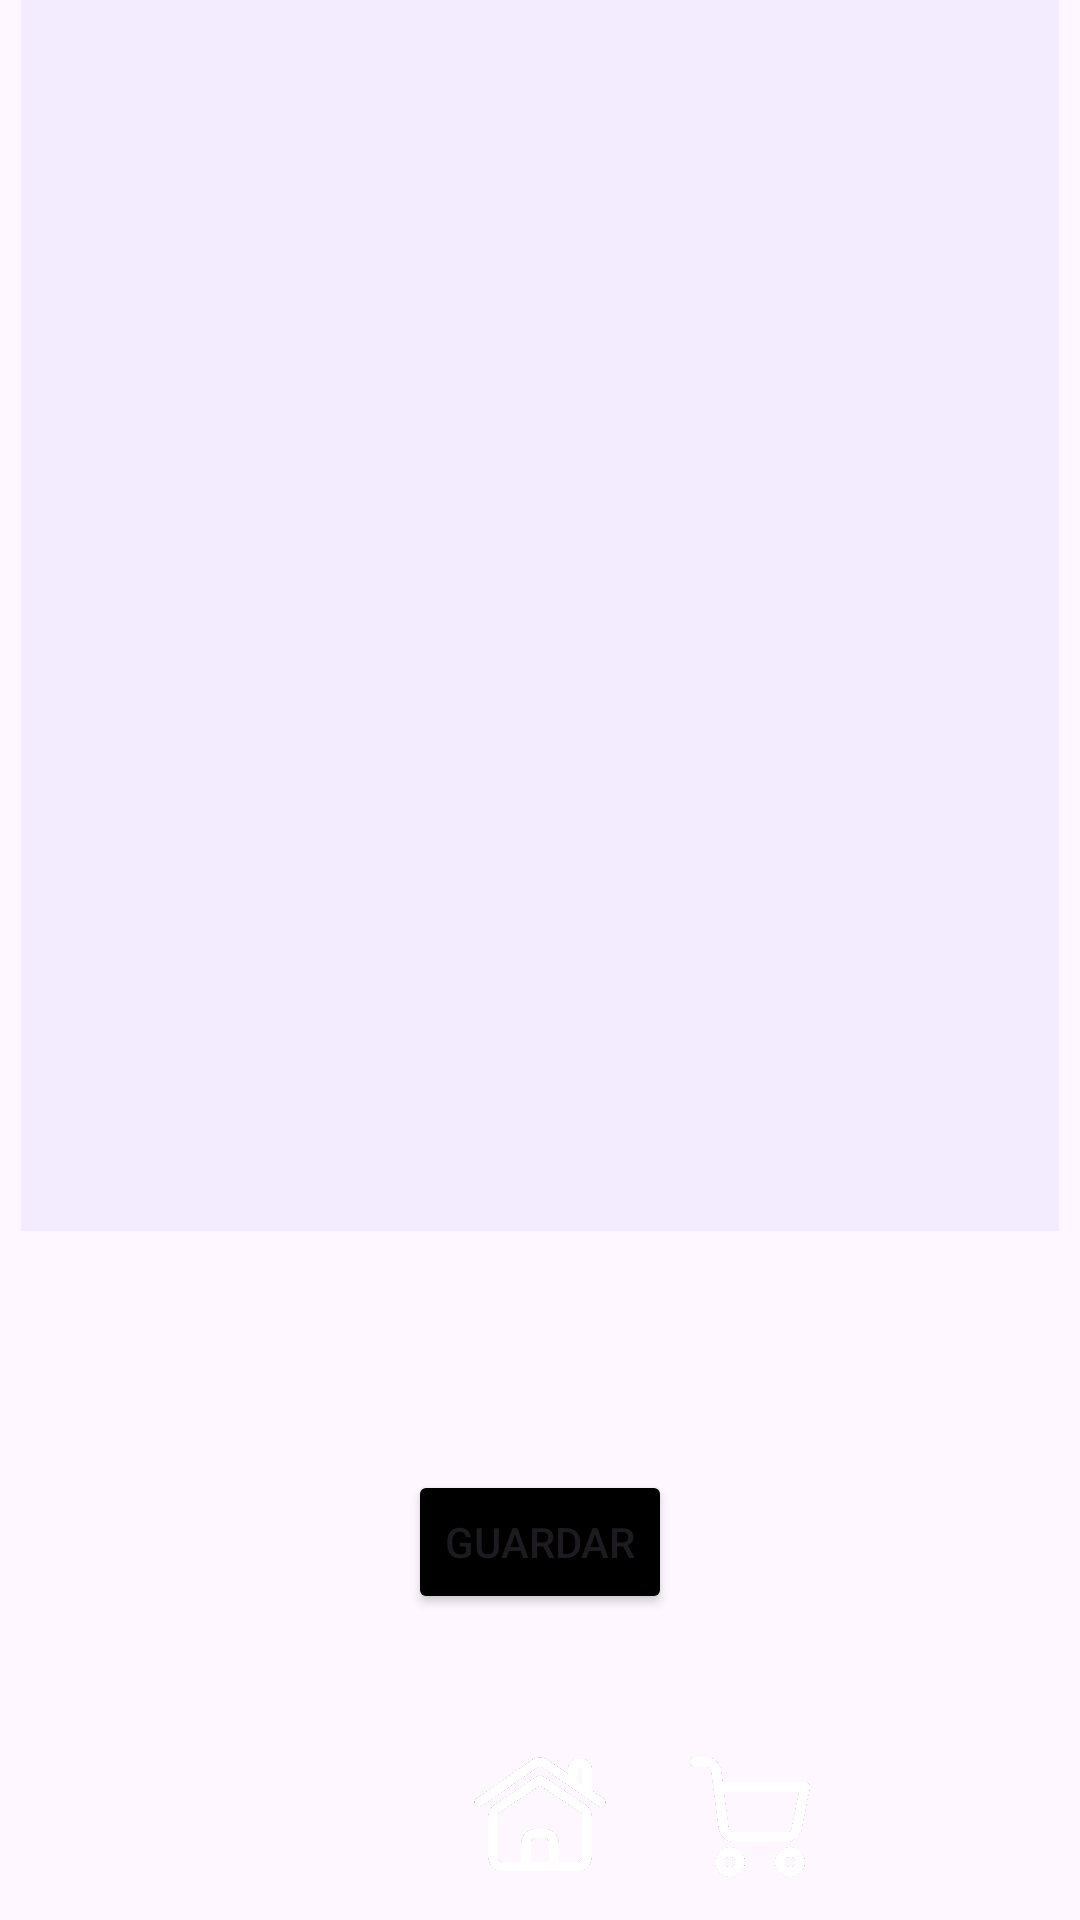

Layout XML and referenced resources for this Android screen:
<!-- AndroidManifest.xml: application theme Theme.Bravocollect -->
<!-- res/layout/activity_bitacora.xml -->
<?xml version="1.0" encoding="utf-8"?>
<androidx.constraintlayout.widget.ConstraintLayout xmlns:android="http://schemas.android.com/apk/res/android"
    xmlns:app="http://schemas.android.com/apk/res-auto"
    xmlns:tools="http://schemas.android.com/tools"
    android:layout_width="match_parent"
    android:layout_height="match_parent"
    tools:context=".Bitacora">

    <EditText
        android:id="@+id/txt_bitacora"
        android:layout_width="346dp"
        android:layout_height="463dp"
        android:layout_marginBottom="80dp"
        android:background="#0F4F3BFF"
        android:ems="10"
        android:gravity="start|top"
        android:inputType="textMultiLine"
        android:textColor="#000000"
        android:textSize="24sp"
        app:layout_constraintBottom_toTopOf="@+id/button7"
        app:layout_constraintEnd_toEndOf="parent"
        app:layout_constraintHorizontal_bias="0.492"
        app:layout_constraintStart_toStartOf="parent" />

    <TextView
        android:id="@+id/textView7"
        android:layout_width="wrap_content"
        android:layout_height="wrap_content"
        android:text="@string/Recordatorios"
        android:textSize="24sp"
        app:layout_constraintBottom_toTopOf="@+id/txt_bitacora"
        app:layout_constraintEnd_toEndOf="parent"
        app:layout_constraintHorizontal_bias="0.503"
        app:layout_constraintStart_toStartOf="parent"
        app:layout_constraintTop_toTopOf="parent"
        app:layout_constraintVertical_bias="0.347" />

    <Button
        android:id="@+id/button7"
        android:layout_width="wrap_content"
        android:layout_height="wrap_content"
        android:layout_marginBottom="32dp"
        android:onClick="Guardar"
        android:text="@string/boton_bitacora"

        app:backgroundTint="#000000"
        app:layout_constraintBottom_toTopOf="@+id/imageView4"
        app:layout_constraintEnd_toEndOf="parent"
        app:layout_constraintStart_toStartOf="parent" />

    <ImageView
        android:id="@+id/imageView4"
        android:layout_width="wrap_content"
        android:layout_height="70dp"
        android:clickable="false"
        android:importantForAccessibility="no"
        android:scaleType="center"
        android:visibility="visible"
        app:layout_constraintBottom_toBottomOf="parent"
        app:layout_constraintEnd_toEndOf="parent"
        app:layout_constraintHorizontal_bias="0.5"
        app:layout_constraintStart_toStartOf="parent"
        app:srcCompat="@drawable/rectangulo" />

    <ImageButton
        android:id="@+id/imageButton_carrito"
        android:layout_width="40dp"
        android:layout_height="45dp"
        android:layout_marginStart="50dp"
        android:layout_marginBottom="12dp"
        android:background="#00FFFFFF"
        android:onClick="carrito"
        android:scaleType="centerInside"
        app:layout_constraintBottom_toBottomOf="parent"
        app:layout_constraintStart_toStartOf="@+id/imageView4"
        app:srcCompat="@drawable/carrito"
        tools:ignore="ContentDescription,SpeakableTextPresentCheck,TouchTargetSizeCheck,UsingOnClickInXml" />

    <ImageButton
        android:id="@+id/imageButton_home"
        android:layout_width="60dp"
        android:layout_height="50dp"
        android:layout_marginBottom="10dp"
        android:background="#00FFFFFF"
        android:onClick="home"
        android:scaleType="centerInside"
        app:layout_constraintBottom_toBottomOf="@+id/imageView4"
        app:layout_constraintEnd_toEndOf="@+id/imageView4"
        app:layout_constraintStart_toStartOf="@+id/imageView4"
        app:srcCompat="@drawable/home"
        tools:ignore="ContentDescription,SpeakableTextPresentCheck,UsingOnClickInXml" />

    <ImageButton
        android:id="@+id/imageButton_ajustes"
        android:layout_width="40dp"
        android:layout_height="45dp"
        android:layout_marginEnd="50dp"
        android:layout_marginBottom="12dp"
        android:background="#00FFFFFF"
        android:onClick="ajustes"
        android:scaleType="centerInside"
        android:tint="#FFFFFF"
        app:layout_constraintBottom_toBottomOf="parent"
        app:layout_constraintEnd_toEndOf="@+id/imageView4"
        app:srcCompat="@drawable/ajustes"
        tools:ignore="ContentDescription,SpeakableTextPresentCheck,TouchTargetSizeCheck,UseAppTint,UsingOnClickInXml" />

</androidx.constraintlayout.widget.ConstraintLayout>
<!-- resources referenced by this layout -->
<resources>
  <!-- drawable carrito: png bitmap (drawable, 19207 bytes) -->
  <!-- drawable home: png bitmap (drawable, 21197 bytes) -->
  <string name="Recordatorios">Recordatorios</string>
  
  
      //pedidos_administrador
  <string name="boton_bitacora">Guardar</string>
  <style name="Theme.Bravocollect" parent="Base.Theme.Bravocollect" />
  <style name="Base.Theme.Bravocollect" parent="Theme.Material3.DayNight.NoActionBar">
          
          
      </style>
</resources>
